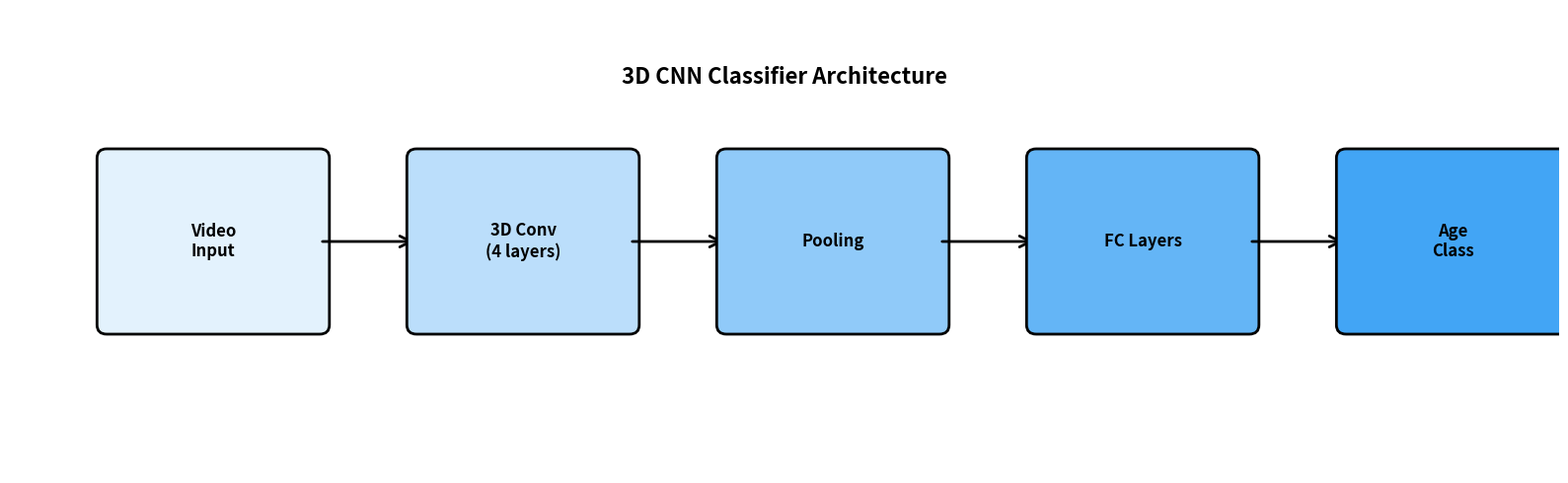

This chart was generated by the following Python code:
"""
Create a simple flowchart diagram for 3D CNN Classifier
"""
import matplotlib.pyplot as plt
import matplotlib.patches as mpatches

# Create figure
fig, ax = plt.subplots(1, 1, figsize=(16, 5))
ax.set_xlim(0, 16)
ax.set_ylim(0, 5)
ax.axis('off')

# Define box properties
box_width = 2.2
box_height = 1.8
y_center = 2.5
spacing = 2.8

# Colors
colors = {
    'input': '#E3F2FD',  # Light blue
    'conv': '#BBDEFB',   # Medium blue
    'pool': '#90CAF9',   # Darker blue
    'fc': '#64B5F6',     # Blue
    'output': '#42A5F5'  # Dark blue
}

# Boxes - simplified text with only most important info
boxes = [
    {'x': 1, 'label': 'Video\nInput', 'color': colors['input']},
    {'x': 4.2, 'label': '3D Conv\n(4 layers)', 'color': colors['conv']},
    {'x': 7.4, 'label': 'Pooling', 'color': colors['pool']},
    {'x': 10.6, 'label': 'FC Layers', 'color': colors['fc']},
    {'x': 13.8, 'label': 'Age\nClass', 'color': colors['output']}
]

# Draw boxes
for i, box in enumerate(boxes):
    # Draw rounded rectangle
    rect = mpatches.FancyBboxPatch(
        (box['x'], y_center - box_height/2),
        box_width, box_height,
        boxstyle="round,pad=0.1",
        facecolor=box['color'],
        edgecolor='black',
        linewidth=2
    )
    ax.add_patch(rect)
    
    # Add text
    ax.text(box['x'] + box_width/2, y_center, box['label'],
            ha='center', va='center', fontsize=12, fontweight='bold')
    
    # Draw arrow (except for last box)
    if i < len(boxes) - 1:
        arrow = mpatches.FancyArrowPatch(
            (box['x'] + box_width, y_center),
            (boxes[i+1]['x'], y_center),
            arrowstyle='->', mutation_scale=20,
            linewidth=2, color='black'
        )
        ax.add_patch(arrow)

# Title
ax.text(8, 4.2, '3D CNN Classifier Architecture', 
        ha='center', fontsize=16, fontweight='bold')

# Save
plt.tight_layout()
plt.savefig('3d_cnn_diagram.png', dpi=300, bbox_inches='tight')
print("✓ Saved diagram to: 3d_cnn_diagram.png")
plt.close()

# Also create a simpler text version
print("\n" + "="*60)
print("Simple Text Diagram:")
print("="*60)
print("""
    Video Input      →      3D Conv      →      Pooling      →      FC Layers      →      Age Class
   (32×64×64)              (4 layers)          (Global)            (256→128→5)          (5 bins)
""")
